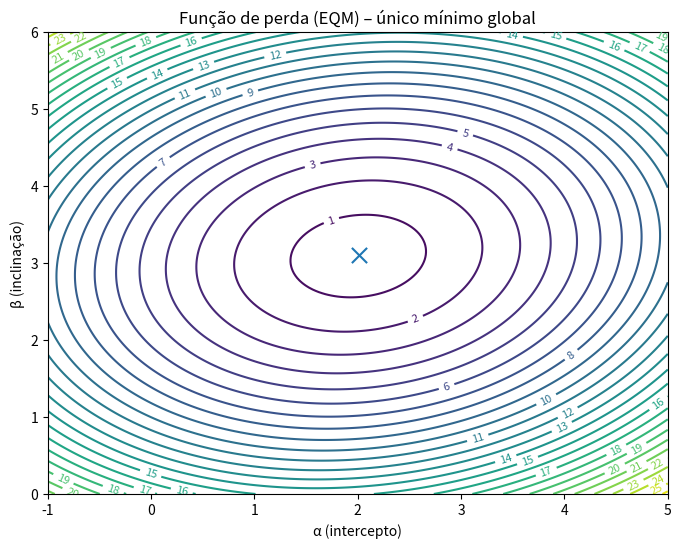

This chart was generated by the following Python code:
# -*- coding: utf-8 -*-
"""m25_tarefa_01.ipynb

Automatically generated by Colab.

Original file is located at
    https://colab.research.google.com/<link-removed>

# Cálculo - Tarefa 01

## 1. Marque quais desses métodos/algoritmos muito populares em ciência de dados são baseados no uso de derivada:

1. Método Mínimos Quadrados: SIM → a solução clássica da regressão linear é obtida derivando a função de erro quadrático e igualando as derivadas (ou gradiente) a zero. Usa derivadas explicitamente na dedução.

    Tecnologias/Ferramentas:
    - scikit-learn (LinearRegression);
    - statsmodels (OLS);
    - Numpy/SciPy (resolução via álgebra linear);
    - R (lm()).

    Características técnicas:
    - Solução analítica (equações normais);
    - Baixo custo computacional para bases pequenas e médias;
    - Muito usado em modelagem estatística, análise exploratória e inferência.

2. Gradiente descendente: SIM → o método se baseia no gradiente da função de custo, isto é: derivadas parciais em relação aos parâmetros. A direção de atualização vem diretamente das derivadas.
    
    Tecnologias/Ferramentas:
    - scikit-learn (SGDRegressor, SGDClassifier);
    - TensorFlow;
    - PyTorch;
    - JAX.

    Características técnicas:
    - Algoritmo iterativo;
    - Escala bem para grandes volumes de dados;
    - Permite:
      - treinamento online;
      - paralelização.
    - Base de redes neurais e modelos deep learning.

3. Newton Raphson: SIM → método iterativo baseado em: primeira derivada (gradiente) e segunda derivada (Hessiana). Extremamente dependente de cálculo diferencial.

    Tecnologias/Ferramentas:
    - statsmodels;
    - SciPy (optimize);
    - Implementações internas em regressão logística.

    Características técnicas:
    - Convergência rápida (ordem quadrática);
    - Exige cálculo da Hessiana;
    - Alto custo computacional em alta dimensão;
    - Usado em:
      - regressão logística e clássica;
      - otimização estatística.

4. CART (Árvore de decisão): NÃO → usam critérios de divisão (Gini, entropia, MSE) e avaliam redução de impureza. O processo é combinatorial/discreto. Não envolve derivadas nem gradiente.

    Tecnologias/Ferramentas:
    - scikit-learn (DecisionTreeClassifier, DecisionTreeRegressor);
    - XGBoost;
    - LightGBM;
    - Spark MLlib;

    Características técnicas:
    - Algoritmo não paramétrico;
    - Não exige normalização;
    - Lida bem com:
      - não linearidades;
      - interações complexas.
    - Base para Random Forest e Boosting.

Características técnicas em um contexto de projeto ou sistema

| Algoritmo             | Tipo de otimização   | Escalabilidade | Diferenciável | Uso típico em projetos       |
| --------------------- | -------------------- | -------------- | ------------- | ---------------------------- |
| Mínimos Quadrados     | Analítica            | Baixa–média    | Sim           | Modelos lineares, inferência |
| Gradiente Descendente | Iterativa            | Alta           | Sim           | Big data, deep learning      |
| Newton–Raphson        | Iterativa (2ª ordem) | Baixa          | Sim           | Estatística clássica         |
| CART                  | Busca discreta       | Alta           | Não           | Sistemas explicáveis         |

## 2. Dada uma base de dados com uma variável resposta $y$ e um conjunto de variáveis explicativas. Considere uma estrutura de um modelo de regressão. Explique com suas palavras por que não é possível obter parâmetros que forneçam um erro quadrático médio (EQM) menor que o obtido com estimadores de mínimos quadrados.

Não é possível obter parâmetros com EQM menor do que os estimadores de mínimos quadrados orque esses estimadores são, por construção, o ponto global de mínimo da função de erro quadrático médio dentro da classe de modelos considerada.

Dado um modelo de regressão fixo, o erro quadrático médio é uma função dos parâmetros. O método dos mínimos quadrados encontra o valores desses parâmetros que minimizam globalmente essa função. Como se trata de uma função convexa, qualquer outro conjunto de parâmetros produzirá um erro quadrático médio maior ou igual, o que impossibilita obter um EQM menor dentro da mesma estrutura de modelo.
"""

# Gerando um conjunto de dados simples

import numpy as np
import matplotlib.pyplot as plt

np.random.seed(42)

n = 80
x = np.random.uniform(-2, 2, size=n)
y = 2 + 3 * x + np.random.normal(0, 0.8, size=n)

# Definindo o EQM como função de α e β

def mse(alpha, beta, x, y):
    y_hat = alpha + beta * x
    return np.mean((y - y_hat)**2)

# Criando uma grade de valores para α e β

alpha_vals = np.linspace(-1, 5, 200)
beta_vals = np.linspace(0, 6, 200)

A, B = np.meshgrid(alpha_vals, beta_vals)

# Calculando o EQM em toda a grade

MSE = np.zeros_like(A)

for i in range(A.shape[0]):
    for j in range(A.shape[1]):
        MSE[i, j] = mse(A[i, j], B[i, j], x, y)

# Encontrando o mínimo global (mínimos quadrados)

idx_min = np.unravel_index(np.argmin(MSE), MSE.shape)

alpha_star = A[idx_min]
beta_star = B[idx_min]

print(alpha_star, beta_star)

# Plotando o “fundo do vale” (gráfico de contorno)

plt.figure(figsize=(8, 6))

contours = plt.contour(A, B, MSE, levels=25)
plt.clabel(contours, inline=True, fontsize=8)

plt.scatter(alpha_star, beta_star, marker="x", s=120)
plt.xlabel("α (intercepto)")
plt.ylabel("β (inclinação)")
plt.title("Função de perda (EQM) – único mínimo global")

plt.show()

"""O gráfico da função de perda mostra que o erro quadrático médio é uma função convexa dos parâmetros do modelo. A existência de um único “fundo de vale” indica a presença de um mínimo global. O método dos mínimos quadrados encontra exatamente esse ponto, o que implica que qualquer outro conjunto de parâmetros resultará em um EQM maior ou igual."""